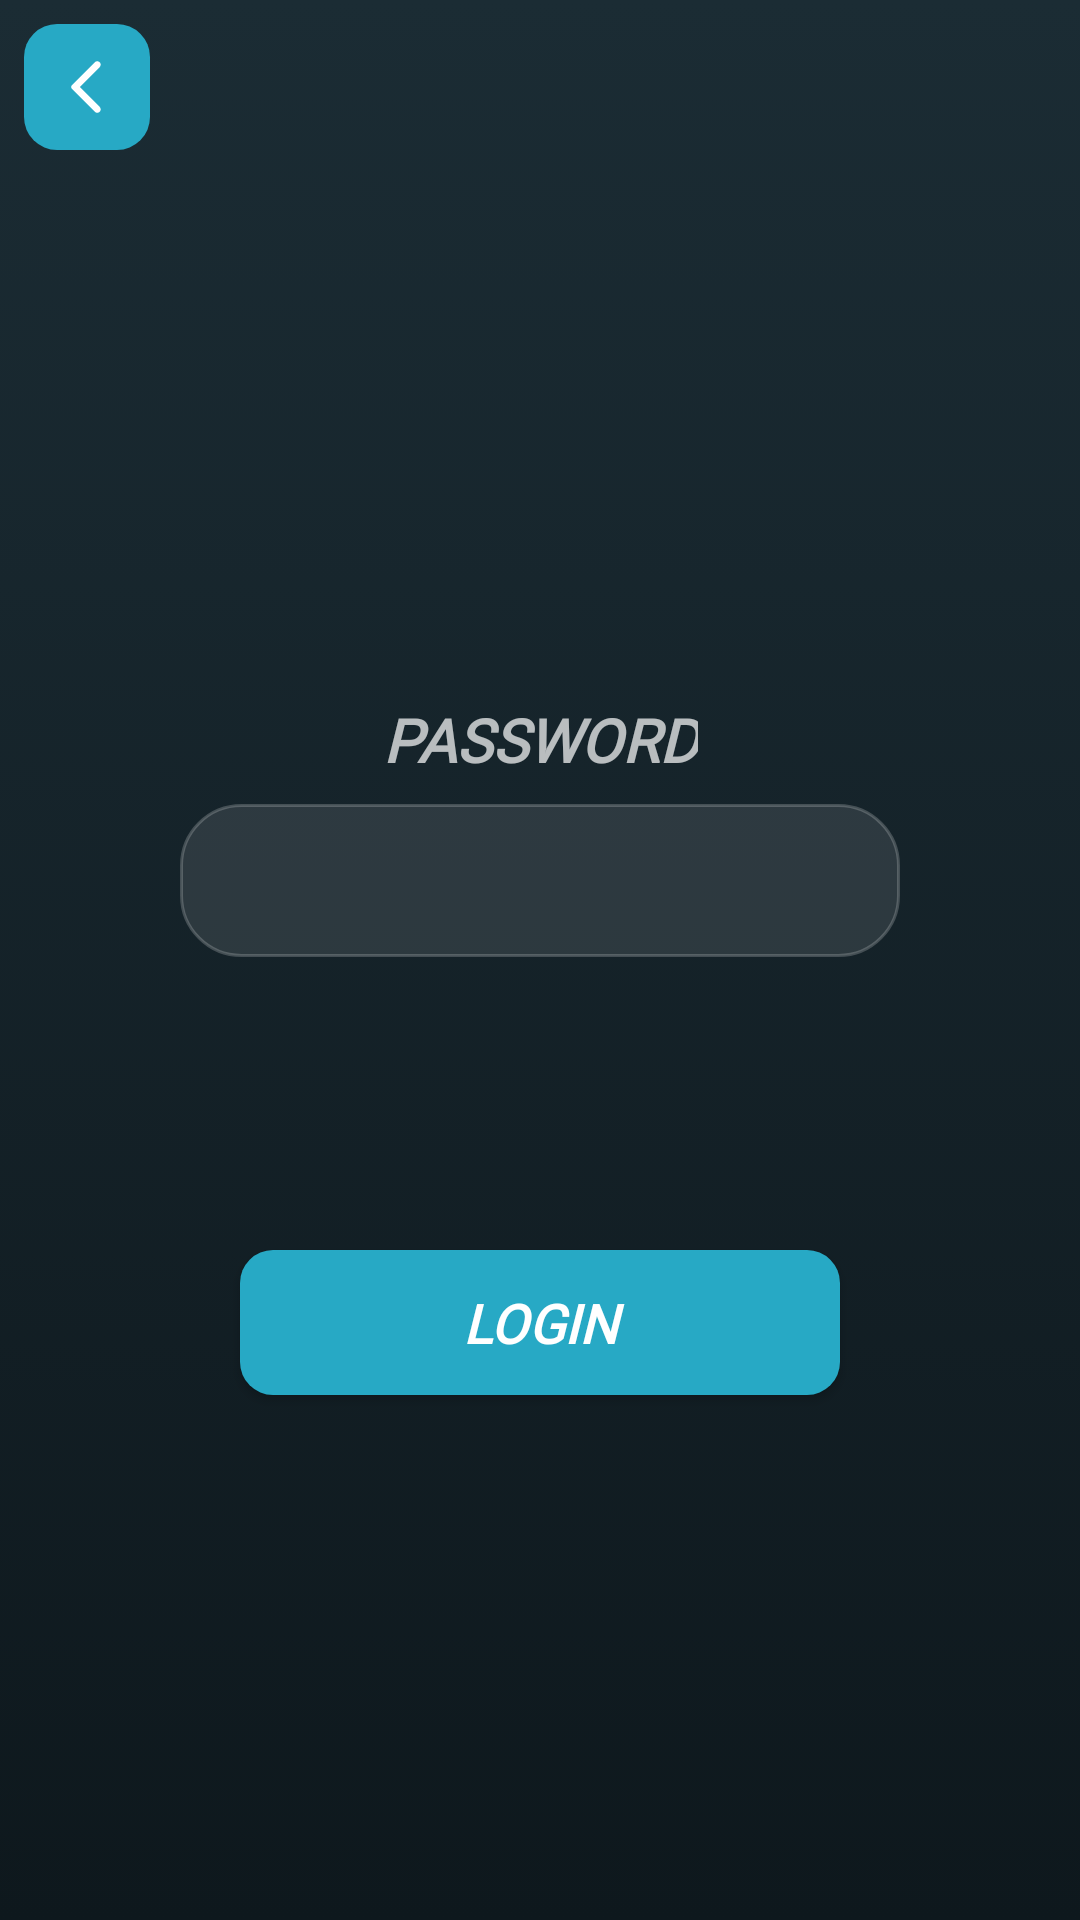

Layout XML and referenced resources for this Android screen:
<!-- AndroidManifest.xml: activity theme Theme.MyApplication -->
<!-- res/layout/activity_login.xml -->
<?xml version="1.0" encoding="utf-8"?>
<LinearLayout xmlns:android="http://schemas.android.com/apk/res/android"
    android:layout_width="match_parent"
    android:layout_height="match_parent"
    android:orientation="vertical">

    <LinearLayout
        android:layout_width="match_parent"
        android:layout_height="wrap_content"
        android:orientation="horizontal"
        android:padding="8dp">

        <ImageButton
            android:id="@+id/btnGoBack"
            android:layout_width="42dp"
            android:layout_height="42dp"
            android:background="@drawable/buttons_main"
            android:contentDescription="@string/back"
            android:src="@drawable/arrow_back"
            android:scaleType="fitCenter"
            android:padding="10dp" />
    </LinearLayout>

    <LinearLayout
        android:layout_width="match_parent"
        android:layout_height="match_parent"
        android:gravity="center"
        android:orientation="vertical">

        <TextView
            android:layout_width="wrap_content"
            android:layout_height="wrap_content"
            android:fontFamily="@font/helvetica_black"
            android:textStyle="bold|italic"
            android:text="@string/password"
            android:textSize="20sp"
            android:textAlignment="center"
            android:textColor="@color/list_text_secondary"
            android:layout_marginBottom="8dp" />

        <EditText
            android:id="@+id/txtPassword"
            android:layout_width="240dp"
            android:layout_height="wrap_content"
            android:background="@drawable/bg_search_dark"
            android:fontFamily="@font/helvetica_black"
            android:textStyle="bold|italic"
            android:textColor="@color/list_text_primary"
            android:textSize="20sp"
            android:inputType="textPassword"
            android:importantForAutofill="no"
            android:gravity="center"
            android:paddingHorizontal="16dp"
            android:paddingVertical="12dp"
            android:maxLines="1" />

        <TextView
            android:id="@+id/txtWrongPassword"
            android:layout_width="300dp"
            android:layout_height="wrap_content"
            android:fontFamily="@font/helvetica_black"
            android:textStyle="bold|italic"
            android:textColor="@color/button_danger"
            android:textSize="16sp"
            android:textAlignment="center"
            android:layout_marginTop="16dp" />

        <Button
            android:id="@+id/btnAccessAdmin"
            android:layout_width="200dp"
            android:layout_height="wrap_content"
            android:layout_marginTop="60dp"
            android:background="@drawable/buttons_main"
            android:fontFamily="@font/helvetica_black"
            android:textStyle="bold|italic"
            android:textColor="@color/white"
            android:text="@string/login"
            android:textSize="18sp"
            android:paddingVertical="12dp" />
    </LinearLayout>
</LinearLayout>
<!-- resources referenced by this layout -->
<resources>
  <color name="button_danger">#CD403C</color>
  <color name="list_text_primary">#FFFFFFFF</color>
  <color name="list_text_secondary">#B3FFFFFF</color>
  <color name="white">#FFFFFFFF</color>
  <!-- drawable arrow_back (drawable) -->
  <vector xmlns:android="http://schemas.android.com/apk/res/android"
      android:autoMirrored="true" android:height="24dp" android:tint="#FFFFFF" android:viewportHeight="24" android:viewportWidth="24" android:width="24dp">
        
      <path android:fillColor="@android:color/white" android:pathData="M16.62,2.99c-0.49,-0.49 -1.28,-0.49 -1.77,0L6.54,11.3c-0.39,0.39 -0.39,1.02 0,1.41l8.31,8.31c0.49,0.49 1.28,0.49 1.77,0s0.49,-1.28 0,-1.77L9.38,12l7.25,-7.25c0.48,-0.48 0.48,-1.28 -0.01,-1.76z"/>
      
  </vector>
  <!-- drawable bg_search_dark (drawable) -->
  <?xml version="1.0" encoding="utf-8"?>
  <shape xmlns:android="http://schemas.android.com/apk/res/android"
      android:shape="rectangle">
      <solid android:color="@color/search_box_fill" />
      <corners android:radius="20dp" />
      <stroke
          android:width="1dp"
          android:color="@color/search_box_border" />
  </shape>
  <!-- drawable buttons_main (drawable) -->
  <?xml version="1.0" encoding="utf-8"?>
  <selector xmlns:android="http://schemas.android.com/apk/res/android">
      
      <item android:state_pressed="true"
          android:drawable="@drawable/button_main_pressed" />
  
      
      <item android:drawable="@drawable/button_main_default" />
  </selector>
  <string name="back">BACK</string>
  <string name="login">LOGIN</string>
  <string name="password">PASSWORD</string>
  <style name="Theme.MyApplication" parent="Theme.AppCompat.Light.NoActionBar">
  
          
          <item name="android:windowBackground">@drawable/bg_scoreboard</item>
  
          
          <item name="android:statusBarColor">@color/scorecard_bg_top</item>
          <item name="android:navigationBarColor">@color/scorecard_bg_bottom</item>
          <item name="android:windowLightStatusBar">false</item>
  
      </style>
  <color name="search_box_fill">#1AFFFFFF</color>
  <color name="search_box_border">#33FFFFFF</color>
  <!-- drawable button_main_pressed (drawable) -->
  <?xml version="1.0" encoding="utf-8"?>
  <shape xmlns:android="http://schemas.android.com/apk/res/android"
      android:shape="rectangle" >
      <corners android:radius="11dp" />
      <solid android:color="#3EB6D0" />
  </shape>
  <!-- drawable button_main_default (drawable) -->
  <?xml version="1.0" encoding="utf-8"?>
  <shape xmlns:android="http://schemas.android.com/apk/res/android"
      android:shape="rectangle" >
      <corners android:radius="11dp" />
      <solid android:color="@color/main_blue" />
  </shape>
  <!-- drawable bg_scoreboard (drawable) -->
  <?xml version="1.0" encoding="utf-8"?>
  <shape xmlns:android="http://schemas.android.com/apk/res/android"
      android:shape="rectangle"
      android:dither="true">
      <gradient
          android:type="linear"
          android:angle="270"
          android:startColor="@color/scorecard_bg_top"
          android:endColor="@color/scorecard_bg_bottom"
          android:dither="true" />
  </shape>
  <color name="scorecard_bg_top">#1B2C34</color>
  <color name="scorecard_bg_bottom">#0E181D</color>
  <color name="main_blue">#27A9C5</color>
</resources>
